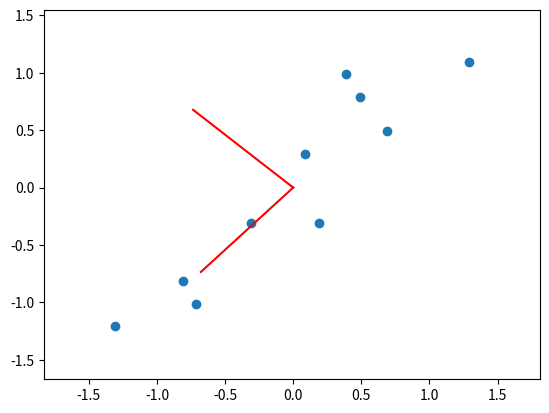

Generate this figure with matplotlib:
import numpy as np
import matplotlib.pyplot as plt

x = np.array([2.5,0.5,2.2,1.9,3.1,2.3,2,1,1.5,1.1])
y = np.array([2.4,0.7,2.9,2.2,3,2.7,1.6,1.1,1.6,0.9])

x_mean = np.mean(x)
y_mean = np.mean(y)

x_scaled = x - x_mean
y_scaled = y - y_mean

#plt.plot(x_scaled, y_scaled, 'o')
#plt.show()

data = np.matrix([[x_scaled[idx], y_scaled[idx]]] for idx in range(len(x_scaled)))

cov = np.cov(x_scaled, y_scaled)

eig_val, eig_vec = np.linalg.eig(cov)

plt.plot(x_scaled, y_scaled, 'o',)
xmin ,xmax = x_scaled.min(), x_scaled.max()
ymin, ymax = y_scaled.min(), y_scaled.max()
dx = (xmax - xmin) * 0.2
dy = (ymax - ymin) * 0.2
plt.xlim(xmin - dx, xmax + dx)#x轴刻度
plt.ylim(ymin - dy, ymax + dy)#y轴刻度

plt.plot([eig_vec[:,0][0],0],[eig_vec[:,0][1],0], color = 'red')
plt.plot([eig_vec[:,1][0],0],[eig_vec[:,1][1],0], color = 'red')
plt.show()





